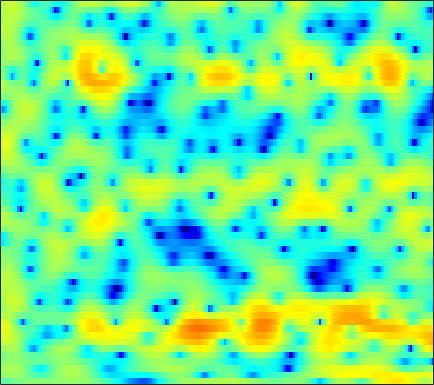

Source data for this figure (header and first rows):
-2.6232, -2.3869, -2.083, -1.7615, -1.5226, -1.2015, -0.93118, -0.72898, -0.48217, -0.29383, -0.11068, 0.00071662, 0.10896, 0.21127, 0.26749, 0.32956, 0.38767, 0.39888, 0.42728, 0.48057, 0.48468, 0.50819, 0.54181, 0.59409
0.6388, 0.8884, 1.149, 1.328, 1.411, 1.442, 1.389, 1.294, 1.08, 0.7629, 0.3457, -0.02511, -0.6056, -1.278, -1.83, -2.547, -3.21, -3.597, -3.858, -3.751, -3.313, -2.831, -2.062, -1.261
1.723, 1.932, 2.145, 2.273, 2.293, 2.25, 2.106, 1.93, 1.592, 1.118, 0.5169, -0.02876, -0.9233, -2.004, -2.956, -4.418, -5.994, -7.114, -8.088, -7.855, -6.59, -5.37, -3.775, -2.358
0.08932, 0.3334, 0.6182, 0.8177, 0.9178, 0.9686, 0.9465, 0.8819, 0.7192, 0.4817, 0.1847, -0.06253, -0.421, -0.7765, -1.04, -1.341, -1.566, -1.66, -1.683, -1.603, -1.391, -1.173, -0.8267, -0.4469
-1.257, -0.5975, 0.1088, 0.6074, 0.8636, 1.027, 1.016, 0.8975, 0.6058, 0.2011, -0.3062, -0.7404, -1.306, -1.806, -2.091, -2.301, -2.327, -2.196, -1.884, -1.446, -0.9384, -0.5621, -0.05973, 0.4001
0.1982, 1.102, 1.953, 2.45, 2.625, 2.607, 2.329, 1.898, 1.085, -0.05074, -1.599, -3.014, -5.439, -8.709, -11.66, -13.95, -11.36, -8.84, -6.149, -4.127, -2.648, -1.7, -0.68, 0.1545
3.736, 3.916, 4.044, 4.013, 3.877, 3.518, 2.951, 2.39, 1.454, 0.297, -1.086, -2.259, -4.016, -5.77, -6.873, -7.651, -7.632, -7.254, -6.549, -5.773, -5.089, -4.588, -4.03, -3.321
5.352, 5.278, 5.098, 4.769, 4.44, 3.854, 3.174, 2.575, 1.693, 0.7734, -0.2403, -0.9772, -1.953, -2.871, -3.555, -4.525, -5.608, -6.486, -7.857, -9.478, -11.39, -12.39, -12.2, -10.83
6.068, 6.016, 5.754, 5.21, 4.648, 3.658, 2.422, 1.383, -0.1277, -1.476, -2.438, -2.708, -2.807, -2.775, -2.887, -3.123, -3.672, -4.369, -5.654, -7.432, -9.432, -10.55, -10.5, -9.143
4.885, 4.967, 4.844, 4.301, 3.66, 2.301, 0.386, -1.627, -5.456, -11.88, -17.64, -11.59, -6.681, -4.109, -2.892, -1.916, -1.396, -1.245, -1.217, -1.357, -1.494, -1.609, -1.677, -1.605
2.129, 2.53, 2.834, 2.82, 2.662, 2.198, 1.474, 0.8333, -0.03911, -0.8419, -1.329, -1.514, -1.54, -1.456, -1.359, -1.244, -1.191, -1.163, -1.184, -1.175, -1.216, -1.199, -1.178, -1.186
0.3161, 1.351, 2.383, 3.062, 3.357, 3.497, 3.41, 3.227, 2.82, 2.3, 1.656, 1.131, 0.3318, -0.536, -1.207, -2.155, -2.999, -3.491, -3.801, -3.777, -3.486, -3.225, -2.918, -2.748
0.7928, 1.895, 3.009, 3.796, 4.167, 4.448, 4.466, 4.325, 3.925, 3.311, 2.451, 1.633, 0.2589, -1.527, -3.248, -6.295, -10.89, -16.38, -18.85, -11.95, -8.267, -6.58, -5.206, -4.537
2.102, 2.638, 3.226, 3.647, 3.845, 3.945, 3.862, 3.681, 3.281, 2.695, 1.914, 1.209, 0.0844, -1.259, -2.388, -3.979, -5.537, -6.417, -6.909, -6.594, -5.922, -5.397, -4.89, -4.64
2.663, 2.906, 3.156, 3.296, 3.318, 3.237, 3.03, 2.789, 2.365, 1.832, 1.212, 0.7023, -0.01263, -0.7194, -1.233, -1.86, -2.372, -2.672, -2.942, -3.092, -3.172, -3.227, -3.339, -3.561
2.896, 3.072, 3.214, 3.23, 3.159, 2.934, 2.564, 2.192, 1.591, 0.8921, 0.1469, -0.4089, -1.08, -1.607, -1.878, -2.064, -2.071, -2, -1.845, -1.687, -1.562, -1.522, -1.574, -1.77
2.646, 2.97, 3.216, 3.256, 3.14, 2.787, 2.198, 1.595, 0.5614, -0.7409, -2.309, -3.625, -5.344, -6.52, -6.625, -5.769, -4.414, -3.383, -2.174, -1.193, -0.4553, -0.05497, 0.2979, 0.4355
1.503, 2.011, 2.407, 2.503, 2.386, 1.992, 1.313, 0.6049, -0.6496, -2.333, -4.592, -6.847, -11.11, -17.17, -16.72, -10.87, -6.96, -4.899, -2.831, -1.293, -0.1308, 0.5427, 1.211, 1.652
0.6587, 0.9875, 1.225, 1.24, 1.115, 0.7591, 0.1922, -0.3722, -1.298, -2.389, -3.584, -4.477, -5.486, -6.058, -6.064, -5.535, -4.552, -3.664, -2.435, -1.265, -0.2208, 0.4604, 1.204, 1.77
0.462, 0.4828, 0.4621, 0.3729, 0.2415, -0.05088, -0.4984, -0.9432, -1.692, -2.591, -3.607, -4.387, -5.334, -5.978, -6.118, -5.77, -4.891, -3.99, -2.682, -1.395, -0.231, 0.5351, 1.397, 2.062
-0.9136, -1.085, -1.086, -0.9348, -0.8108, -0.7334, -0.8494, -1.112, -1.742, -2.757, -4.248, -5.763, -8.562, -12.7, -16.08, -13.81, -8.957, -6.229, -3.512, -1.472, 0.09777, 1.029, 2.016, 2.744
-8.142, -8.652, -6.735, -4.361, -2.973, -1.699, -0.9985, -0.7937, -0.9038, -1.44, -2.384, -3.355, -4.953, -6.567, -7.241, -6.719, -4.993, -3.522, -1.722, -0.2199, 0.9833, 1.709, 2.473, 3.02
-7.586, -8.036, -6.151, -3.815, -2.409, -1.042, -0.1794, 0.2096, 0.4355, 0.3972, 0.1633, -0.09553, -0.4732, -0.7865, -0.9191, -0.9022, -0.6591, -0.3715, 0.1042, 0.6112, 1.103, 1.446, 1.812, 2.048
0.3761, 0.216, 0.2562, 0.5102, 0.7543, 1.07, 1.315, 1.422, 1.468, 1.418, 1.281, 1.13, 0.8899, 0.6093, 0.3682, 0.0252, -0.3252, -0.5702, -0.8337, -0.9382, -0.8311, -0.6317, -0.2815, 0.01934
2.926, 2.825, 2.674, 2.505, 2.35, 2.101, 1.83, 1.616, 1.358, 1.143, 0.9762, 0.8583, 0.6583, 0.338, -0.03018, -0.7677, -1.899, -3.058, -5.002, -6.925, -7.211, -5.98, -3.815, -2.041
3.02, 2.975, 2.727, 2.236, 1.722, 0.8398, -0.226, -1.047, -1.98, -2.427, -2.232, -1.812, -1.196, -0.7846, -0.7059, -1.027, -1.935, -3.121, -5.54, -8.706, -9.314, -6.843, -3.45, -1.011
0.6244, 0.653, 0.3526, -0.3558, -1.188, -2.788, -5.193, -7.852, -13.8, -22.45, -12.34, -8.262, -4.965, -2.915, -1.902, -1.048, -0.6194, -0.4867, -0.4311, -0.3441, -0.02751, 0.3969, 1.134, 1.9
-2.202, -2.118, -2.299, -2.796, -3.397, -4.505, -5.905, -7.032, -8.349, -8.735, -7.844, -6.653, -4.881, -3.244, -2.175, -0.9679, -0.01687, 0.5634, 1.191, 1.697, 2.121, 2.398, 2.706, 2.915
-4.02, -3.848, -3.813, -4.03, -4.366, -4.988, -5.734, -6.286, -6.811, -6.867, -6.331, -5.56, -4.234, -2.769, -1.696, -0.3853, 0.7381, 1.446, 2.205, 2.777, 3.166, 3.337, 3.412, 3.31
-5.636, -5.044, -4.535, -4.429, -4.654, -5.412, -6.778, -8.286, -10.92, -13.07, -11.4, -8.693, -5.418, -2.825, -1.259, 0.4275, 1.751, 2.533, 3.325, 3.859, 4.149, 4.212, 4.082, 3.708
-8.065, -6.182, -4.581, -3.789, -3.649, -4.055, -5.122, -6.361, -8.526, -10.18, -8.906, -6.665, -3.801, -1.517, -0.1456, 1.305, 2.405, 3.042, 3.676, 4.073, 4.245, 4.226, 3.987, 3.474
-4.993, -3.779, -2.539, -1.751, -1.426, -1.283, -1.394, -1.569, -1.786, -1.828, -1.581, -1.208, -0.5573, 0.1478, 0.6475, 1.235, 1.711, 1.998, 2.293, 2.491, 2.587, 2.576, 2.432, 2.095
-0.2811, 0.1, 0.5596, 0.8957, 1.058, 1.153, 1.113, 1.014, 0.8416, 0.6624, 0.491, 0.3647, 0.1965, 0.01896, -0.1346, -0.3579, -0.5927, -0.7409, -0.8694, -0.8455, -0.6657, -0.4567, -0.1669, 0.05255
2.507, 2.699, 2.878, 2.947, 2.914, 2.748, 2.452, 2.157, 1.677, 1.116, 0.4922, -0.01165, -0.7498, -1.592, -2.326, -3.486, -4.889, -6.04, -7.367, -7.713, -6.709, -5.497, -3.886, -2.542
3.892, 4.105, 4.216, 4.127, 3.919, 3.452, 2.783, 2.156, 1.167, 0.056, -1.087, -1.913, -2.943, -3.967, -4.827, -6.316, -8.534, -11.09, -16.94, -22.51, -13.73, -9.893, -6.606, -4.432
4.713, 4.995, 5.111, 4.921, 4.576, 3.827, 2.707, 1.595, -0.2818, -2.624, -5.247, -6.97, -7.955, -7.527, -7.014, -6.648, -6.754, -7.042, -7.449, -7.476, -6.958, -6.324, -5.397, -4.54
5.119, 5.429, 5.573, 5.4, 5.051, 4.263, 3.043, 1.79, -0.4476, -3.615, -8.328, -13.21, -14.01, -9.218, -6.947, -5.162, -4.252, -3.93, -3.818, -3.958, -4.29, -4.683, -5.426, -6.364
4.134, 4.45, 4.661, 4.634, 4.449, 3.977, 3.253, 2.539, 1.381, 0.07967, -1.182, -1.937, -2.482, -2.509, -2.345, -2.112, -2.01, -2.078, -2.385, -2.981, -3.91, -4.89, -6.717, -9.505
2.268, 2.583, 2.88, 3.045, 3.082, 3.019, 2.829, 2.609, 2.229, 1.789, 1.337, 1.019, 0.6418, 0.3175, 0.08888, -0.2341, -0.6247, -0.9906, -1.605, -2.388, -3.355, -4.196, -5.448, -6.766
0.25, 0.4982, 0.8581, 1.243, 1.534, 1.89, 2.171, 2.322, 2.441, 2.454, 2.376, 2.266, 2.049, 1.756, 1.482, 1.042, 0.4968, 0.01438, -0.7247, -1.573, -2.512, -3.247, -4.223, -5.11
-2.764, -2.769, -2.285, -1.357, -0.5339, 0.5377, 1.463, 2.029, 2.614, 3.005, 3.214, 3.262, 3.193, 2.979, 2.728, 2.266, 1.657, 1.1, 0.2195, -0.8189, -2.01, -2.989, -4.357, -5.68
-10.57, -13.89, -10.55, -5.719, -3.183, -0.7533, 0.9701, 1.931, 2.859, 3.483, 3.857, 3.993, 4.009, 3.849, 3.621, 3.169, 2.55, 1.965, 0.99, -0.2399, -1.789, -3.229, -5.64, -8.847
-5.636, -6.437, -5.632, -3.568, -1.994, -0.2264, 1.134, 1.914, 2.682, 3.183, 3.465, 3.554, 3.526, 3.357, 3.145, 2.761, 2.247, 1.77, 0.9871, -0.02013, -1.313, -2.519, -4.522, -7.008
0.02648, -0.1597, -0.1528, 0.1258, 0.4457, 0.9419, 1.403, 1.682, 1.96, 2.086, 2.053, 1.94, 1.692, 1.381, 1.14, 0.8449, 0.5857, 0.3975, 0.1342, -0.2134, -0.6965, -1.152, -1.865, -2.642
2.387, 2.126, 1.811, 1.561, 1.427, 1.322, 1.277, 1.258, 1.172, 0.9565, 0.5348, 0.05112, -0.7762, -1.718, -2.336, -2.765, -2.535, -2.035, -1.238, -0.5006, 0.03481, 0.275, 0.3876, 0.2748
3.226, 2.691, 1.802, 0.8072, 0.137, -0.4511, -0.5136, -0.3165, -0.07758, -0.107, -0.6137, -1.423, -3.252, -6.361, -10.12, -16.57, -10.59, -6.424, -2.869, -0.5339, 1.069, 1.911, 2.642, 2.991
1.48, 0.6481, -1.222, -4.376, -8.042, -13.67, -9.362, -5.949, -3.293, -2.085, -1.895, -2.267, -3.41, -5.072, -6.379, -7.359, -6.476, -4.998, -2.842, -0.8453, 0.8287, 1.865, 2.932, 3.643
-0.07933, -0.4521, -1.51, -3.141, -4.516, -5.685, -5.111, -4.052, -2.8, -2.08, -1.983, -2.281, -3.084, -4.216, -5.171, -6.268, -6.752, -6.376, -4.934, -2.975, -1.038, 0.2265, 1.602, 2.589
0.3021, 0.6309, 0.7958, 0.7475, 0.6244, 0.507, 0.4567, 0.4439, 0.3738, 0.1298, -0.3922, -1.05, -2.296, -4.149, -6.112, -10.08, -19.05, -23.57, -10.77, -5.583, -2.397, -0.6971, 0.9238, 1.958
0.1909, 1.019, 1.793, 2.264, 2.458, 2.54, 2.448, 2.279, 1.924, 1.378, 0.6678, -0.0001624, -1.067, -2.34, -3.412, -4.847, -5.798, -5.732, -4.568, -2.862, -1.206, -0.1669, 0.862, 1.454
-0.06263, 0.8586, 1.724, 2.243, 2.452, 2.489, 2.299, 2.019, 1.482, 0.789, -0.01769, -0.6374, -1.455, -2.153, -2.544, -2.811, -2.753, -2.518, -1.941, -1.199, -0.4227, 0.08806, 0.6054, 0.8585
1.037, 1.581, 2.105, 2.378, 2.409, 2.233, 1.799, 1.3, 0.404, -0.7219, -2.058, -3.12, -4.415, -5.236, -5.362, -4.917, -4.044, -3.286, -2.29, -1.368, -0.5803, -0.08675, 0.417, 0.7362
2.325, 2.59, 2.814, 2.852, 2.729, 2.356, 1.696, 0.9943, -0.2762, -2.01, -4.389, -6.802, -11.42, -17.78, -16.16, -10.49, -6.947, -5.091, -3.281, -1.959, -0.9828, -0.416, 0.165, 0.5901
2.788, 3.017, 3.188, 3.184, 3.055, 2.678, 2.049, 1.396, 0.2551, -1.244, -3.12, -4.783, -7.14, -8.79, -8.738, -7.321, -5.535, -4.366, -3.099, -2.146, -1.444, -1.055, -0.6657, -0.3846
2.452, 2.818, 3.151, 3.292, 3.272, 3.063, 2.658, 2.218, 1.481, 0.5857, -0.3935, -1.137, -2.015, -2.649, -2.912, -2.987, -2.821, -2.637, -2.405, -2.261, -2.228, -2.279, -2.434, -2.631
1.897, 2.489, 3.074, 3.425, 3.534, 3.508, 3.289, 3.013, 2.511, 1.897, 1.201, 0.6703, -0.02226, -0.6447, -1.047, -1.466, -1.81, -2.029, -2.344, -2.756, -3.368, -3.993, -5.101, -6.484
1.738, 2.502, 3.235, 3.688, 3.866, 3.908, 3.743, 3.507, 3.034, 2.417, 1.659, 1.026, 0.1205, -0.774, -1.378, -2.037, -2.488, -2.706, -2.942, -3.285, -3.941, -4.757, -6.476, -9.332
2.31, 2.985, 3.595, 3.934, 4.049, 4.009, 3.791, 3.507, 2.98, 2.24, 1.268, 0.3281, -1.206, -3.073, -4.573, -6.184, -6.306, -5.554, -4.292, -3.369, -2.97, -3.061, -3.656, -4.627
